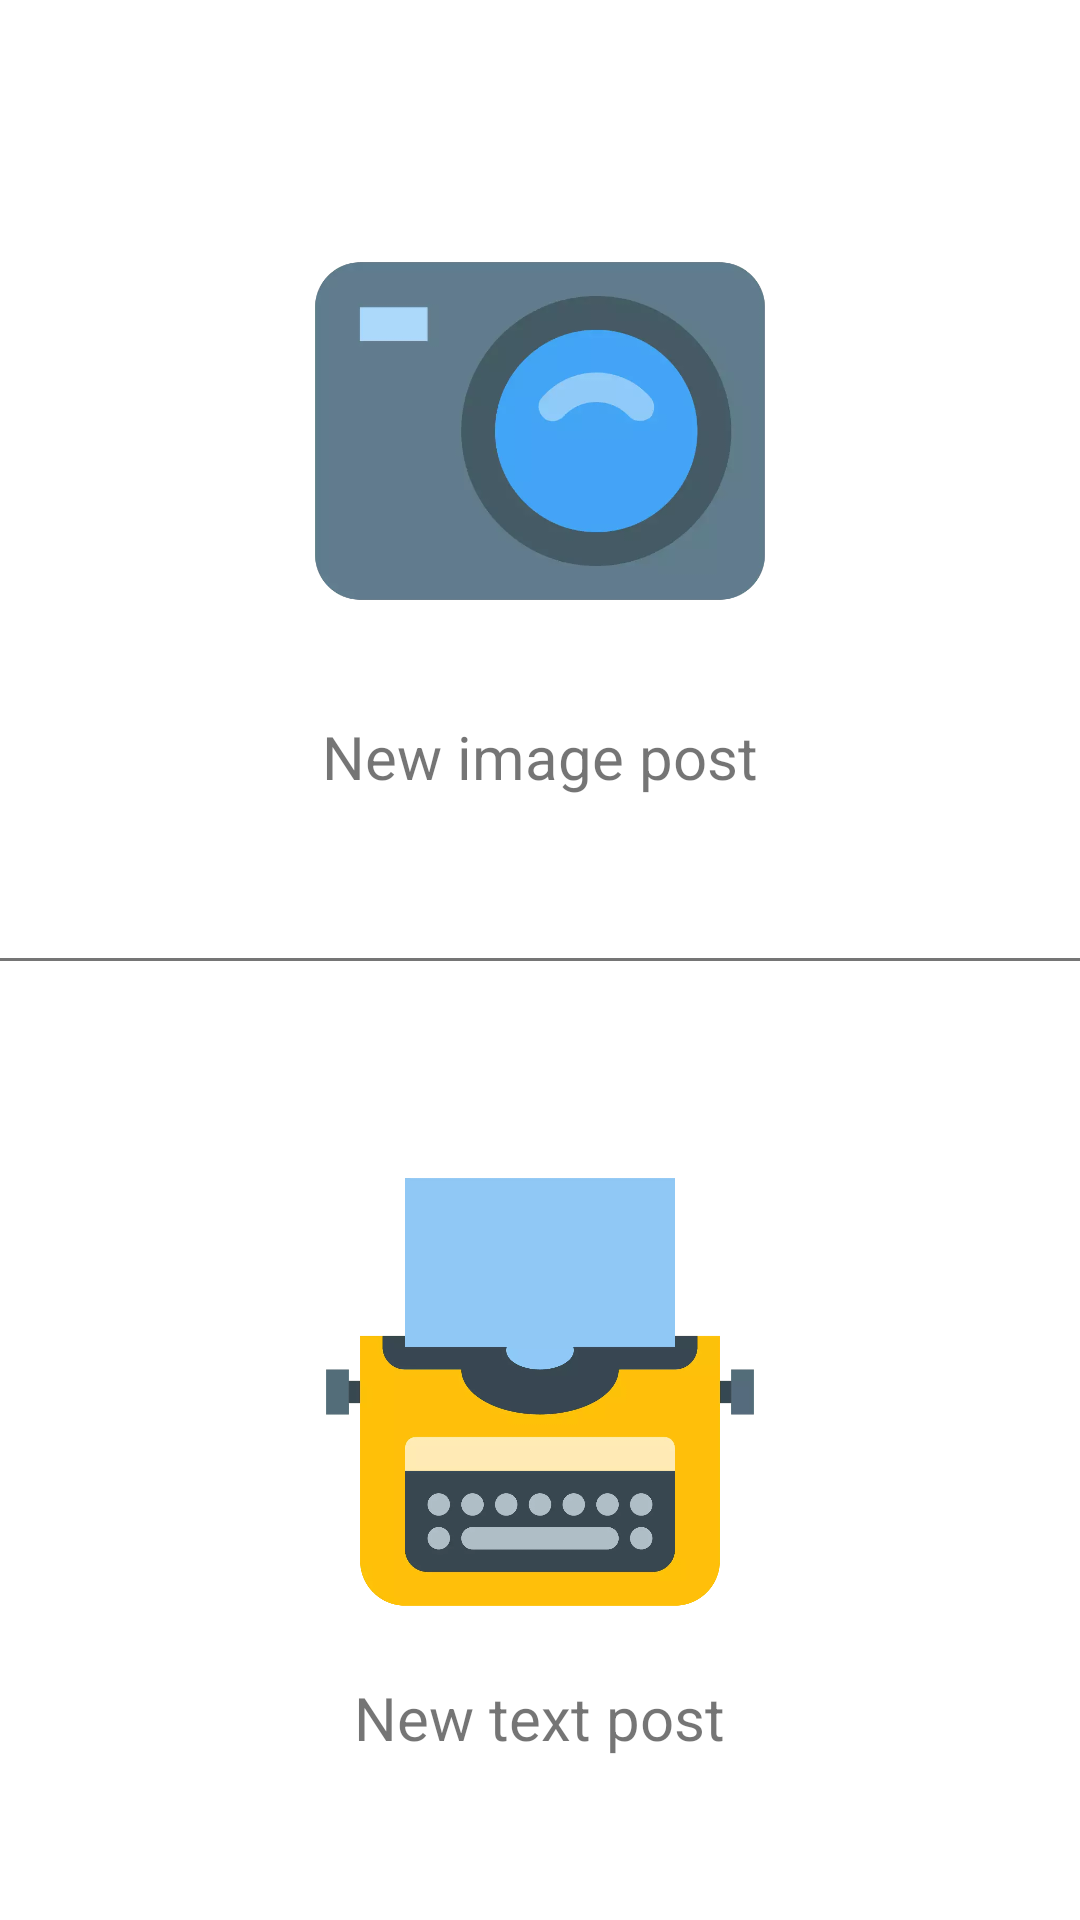

Reconstruct the res/layout file that produces this screen, plus the resources it refers to.
<!-- AndroidManifest.xml: application theme AppTheme -->
<!-- res/layout/fragment_post_type_selection_view.xml -->
<?xml version="1.0" encoding="utf-8"?>
<LinearLayout xmlns:android="http://schemas.android.com/apk/res/android"
    xmlns:app="http://schemas.android.com/apk/res-auto"
    xmlns:tools="http://schemas.android.com/tools"
    android:layout_width="match_parent"
    android:layout_height="match_parent"
    android:background="@color/white"
    android:orientation="vertical"
    tools:context=".ui.fragments.PostTypeSelectView">

    <LinearLayout
        android:id="@+id/image"
        android:clickable="true"
        android:focusable="true"
        android:gravity="center"
        android:foreground="?attr/selectableItemBackground"
        android:background="@color/white"
        android:layout_weight="1"
        android:layout_width="match_parent"
        android:layout_height="0dp"
        android:orientation="vertical">

        <ImageView
            android:id="@+id/user_image"
            android:src="@mipmap/camera"
            android:layout_width="180dp"
            android:layout_height="180dp" />

        <TextView
            android:layout_marginTop="5dp"
            android:textSize="20sp"
            android:text="New image post"
            android:layout_width="wrap_content"
            android:layout_height="wrap_content" />

    </LinearLayout>

    <View
        android:background="#757575"
        android:layout_width="match_parent"
        android:layout_height="1dp"/>

    <LinearLayout
        android:id="@+id/text"
        android:clickable="true"
        android:focusable="true"
        android:gravity="center"
        android:foreground="?attr/selectableItemBackground"
        android:background="@color/white"
        android:layout_weight="1"
        android:layout_width="match_parent"
        android:layout_height="0dp"
        android:orientation="vertical">

        <ImageView
            android:id="@+id/artist_image"
            android:src="@mipmap/typewriter"
            android:layout_width="180dp"
            android:layout_height="180dp" />

        <TextView
            android:layout_marginTop="5dp"
            android:textSize="20sp"
            android:text="New text post"
            android:layout_width="wrap_content"
            android:layout_height="wrap_content" />

    </LinearLayout>

</LinearLayout>
<!-- resources referenced by this layout -->
<resources>
  <color name="white">#FFF</color>
  <!-- mipmap camera: png bitmap (mipmap-xxhdpi, 32356 bytes) -->
  <!-- mipmap typewriter: png bitmap (mipmap-xxhdpi, 21123 bytes) -->
  <style name="AppTheme" parent="Theme.MaterialComponents.Light.NoActionBar">
          
          <item name="android:windowActionBarOverlay">true</item>
          <item name="colorPrimary">@color/colorPrimary</item>
          <item name="colorPrimaryDark">@color/colorPrimaryDark</item>
          <item name="colorAccent">@color/colorAccent</item>
          <item name="dialogSheetAccent">@color/colorAccent</item>
      </style>
  <color name="colorPrimary">#fff</color>
  <color name="colorPrimaryDark">#fff</color>
  <color name="colorAccent">@color/purple_dark</color>
  <color name="purple_dark">#5F6BDF</color>
</resources>
